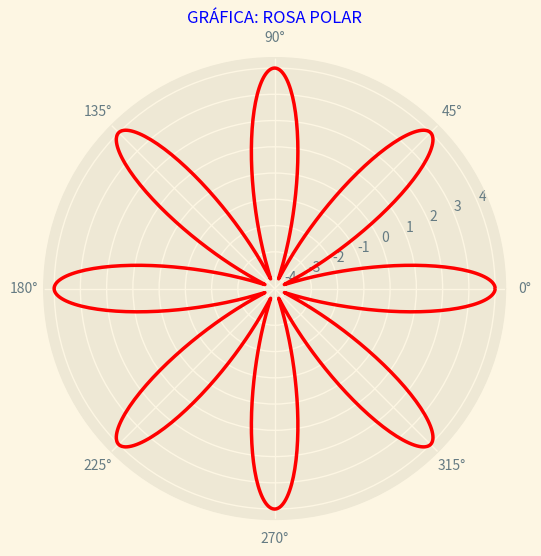

Source code (Python):
import numpy as np
import matplotlib.pyplot as plt
# DOWNLOAD: python -m pip install matplotlib & numpy


theta = np.linspace(0,2*np.pi,1000)
r = 4*np.cos(8*theta)

plt.style.use('Solarize_Light2')
plt.figure(figsize=(10, 6), dpi=90)
plt.subplot(111, projection="polar")
plt.plot(theta,r,color="red",linewidth=2.5)
plt.title("GRÁFICA: ROSA POLAR",
color='blue',fontsize=12)

plt.show()